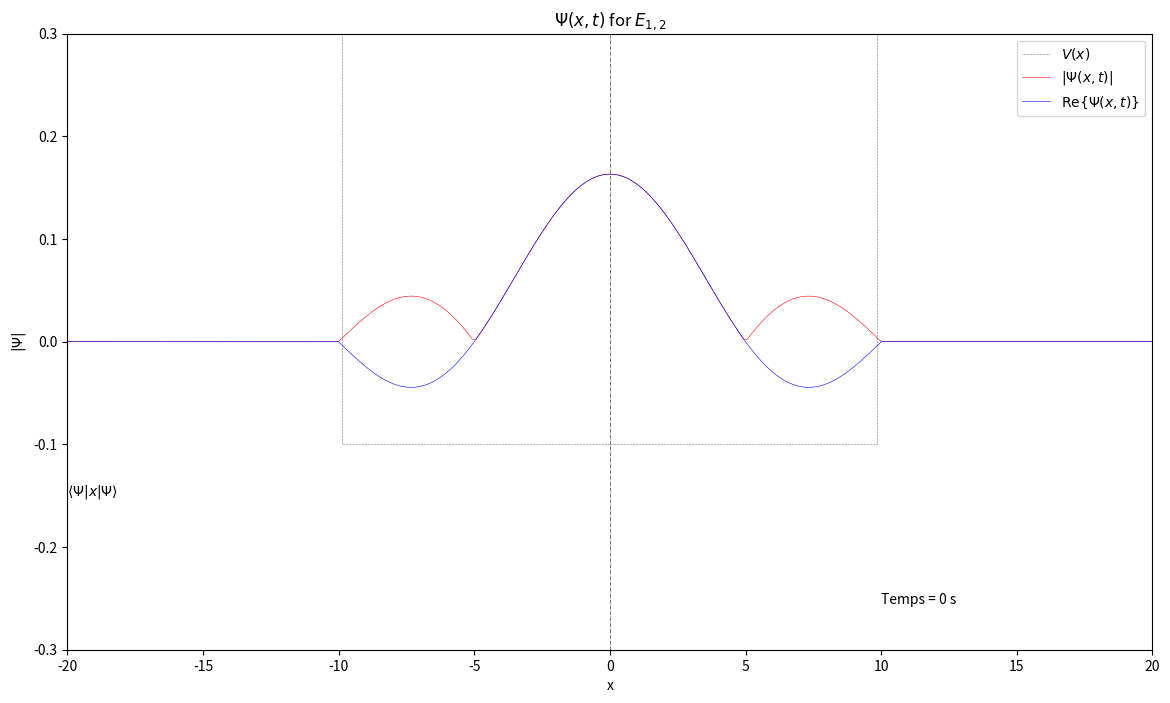

This figure's Python source:
# === Imporation des modules :
import numpy as np
from scipy.sparse import linalg
import matplotlib.pyplot as plt
from matplotlib import animation
import matplotlib as mpl
mpl.rcParams['lines.linewidth'] = 0.4

# --- Paramètres physiques :
m    = 1. # Masse de la particule
hbar = 1. # Constante de Plank
xmax = 20 # Étendue maximale du domaine
nx   = 301
dx   = (2*xmax+1)/nx
x    = np.linspace(-xmax,xmax,nx)
nt   = 400
tmax = 400
times = np.linspace(0,tmax,nt)
dt   = tmax/nt

# --- Fonctions : p
def potentiel(x,Vpot=1) :
    # Potentiel harmonique :
    omega = 0.08
    if Vpot==0 : return 0.5*m*omega**2*x**2
    # Puit infini :
    if Vpot==1 : return np.where((x<10)*(x>-10),np.zeros(len(x)),1000)

def hamiltonian_operator(x) :
    H = np.zeros((len(x),len(x)))
    for i,Vx in enumerate(potentiel(x)) :
        H[i,i] = hbar**2/(m*dx**2) + Vx
        if (i<len(x)-1): H[i,i+1] = -hbar**2/(2*m*dx**2)
        if i>0         : H[i,i-1] = -hbar**2/(2*m*dx**2)
    return H

def solution_temporelle(t_vec,E_i) :
    times    = t_vec.reshape(1,len(t_vec))
    energies = E_i.reshape(len(E_i),1)
    argument = energies.dot(times)
    return np.exp(-1j*argument/hbar)
    
    
# ==== calculs ====
# --- Solution de l'opérateur linéaire. 
istate = [1,2]
H           = hamiltonian_operator(x)
E_i, psi_ix = linalg.eigs(H,k=25, which='SR')
phi_it      = solution_temporelle(times,E_i)
### À noter : scipy.linalg.eig() 'bug' vraiment beaucoup.


# --- Séparation (fusion) des variables et normalisation.
psi   = np.array([psi_ix[:,i:i+1].dot(phi_it[i:i+1,:]) for i,E in enumerate(E_i)])#Choix des états
psi   = psi[istate].sum(axis=0) # Addition des états choisis.
psi  /=np.linalg.norm(psi[:,0]) # normalisation
Prob  = np.sqrt((psi*psi.conj())).real # Probabilité
psi2  = (psi*psi.conj()).real
Xmean = psi2.T.dot(x.reshape(nx,1))



if __name__ == "__main__"  :
    # ==== Animation ====
    # --- Création de la figure 
    fig = plt.figure(figsize = (14,8))
    plt.plot(x, potentiel(x)-0.1,label = r'$V(x)$'  ,c='k',linestyle = ':')
    xvline = plt.axvline(Xmean[0],c='k',linestyle = '-.')
    xvtext = plt.text(x[0],-0.15,r"$\langle\Psi|x|\Psi\rangle$", zorder = 4)
    imP, = plt.plot(x,Prob[:,0],label = r'$|\Psi(x,t)|$',c='r')
    imR, = plt.plot(x,psi.real[:,0],label = r'$\mathrm{Re}\lbrace \Psi(x,t)\rbrace$'  ,c='b')
    im_text = plt.text(10,-0.255,"Temps = 0 s", zorder = 4)
    plt.ylim(-0.3,0.3)
    plt.xlim(-20,20)

    # --- Fonctions d'animation
    def init() :
        imR.set_data(x,psi.real[:,0])
        imP.set_data(x,Prob[:,0])
        im_text.set_text("Temps = {} s".format(0))
        xvline.set_xdata(Xmean[0])
        xvtext.set_position((Xmean[0],-0.15))
        return imR, imP, im_text, xvline

    def animate(it) :
        imR.set_data(x,psi.real[:,it])
        imP.set_data(x,Prob[:,it])
        im_text.set_text("Temps = {} s".format(it*dt))
        xvline.set_xdata(Xmean[it])
        xvtext.set_position((Xmean[it]+1,-0.15))
        return imR, imP, im_text, xvline

    # --- Création de l'animation
    anim = animation.FuncAnimation(fig, animate, init_func=init,
                                   frames=nt, interval=50, repeat = True)
    plt.legend(loc = 'upper right')
    plt.xlabel('x')
    plt.ylabel(r'$|\Psi|$')
    str_states = ','.join(str(i) for i in istate)
    plt.title(r'$\Psi (x,t)$ for $E_{{{}}}$'.format(str_states))
    fig.show()



